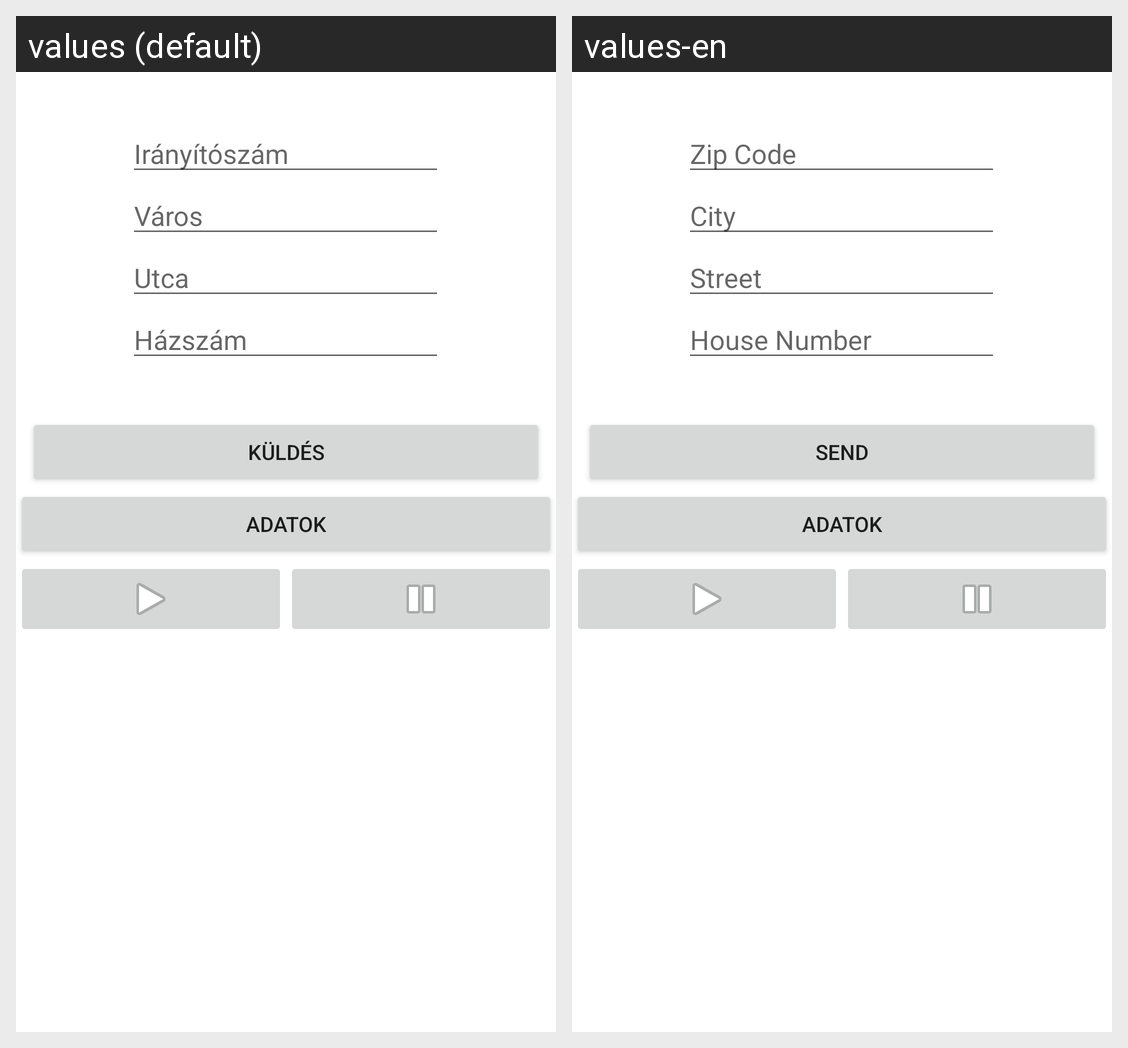

The same Android screen rendered under two of its app's locales, left to right. List the strings drawn on it with the default value and each locale's translation.
Android screen res/layout/activity_main.xml rendered under 2 locales, left to right: values (default), values-en. Device: Nexus 5 (rendered at 1080×1920; each locale shown at half size, 540×960, under a caption strip naming it); theme Theme.Mobilprogramozas2022FOSZ.
Strings drawn on this screen, with the default value and each locale's value (text and hints the layout hard-codes, and strings that could not be matched under every locale, appear in the picture but are not listed):

iranyitoszam
  values: Irányítószám
  values-en: Zip Code

varos
  values: Város
  values-en: City

utca
  values: Utca
  values-en: Street

hazszam
  values: Házszám
  values-en: House Number

kuldes
  values: Küldés
  values-en: Send
